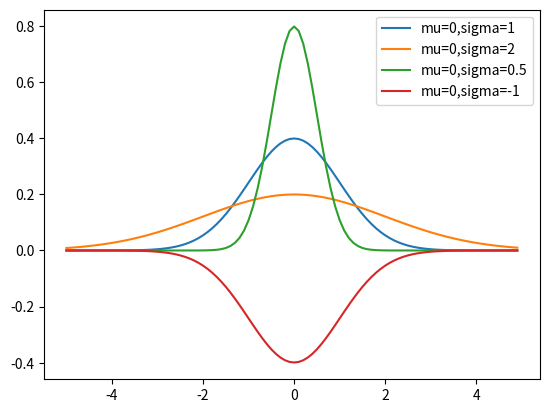

Python code for this plot:
import numpy as np
import math

def normal_pdf(x, mu=0, sigma=1):
    return (math.exp(-(x-mu) ** 2 / 2 / sigma ** 2) / (math.sqrt(2 * math.pi) * sigma))

from matplotlib import pyplot as plt
xs = [x / 10.0 for x in range(-50, 50)]
plt.plot(xs, [normal_pdf(x, sigma=1) for x in xs], '-', label='mu=0,sigma=1')
plt.plot(xs, [normal_pdf(x, sigma=2) for x in xs], '-', label='mu=0,sigma=2')
plt.plot(xs, [normal_pdf(x, sigma=0.5) for x in xs], '-', label='mu=0,sigma=0.5')
plt.plot(xs, [normal_pdf(x, sigma=-1) for x in xs], '-', label='mu=0,sigma=-1')
plt.legend()
plt.show()